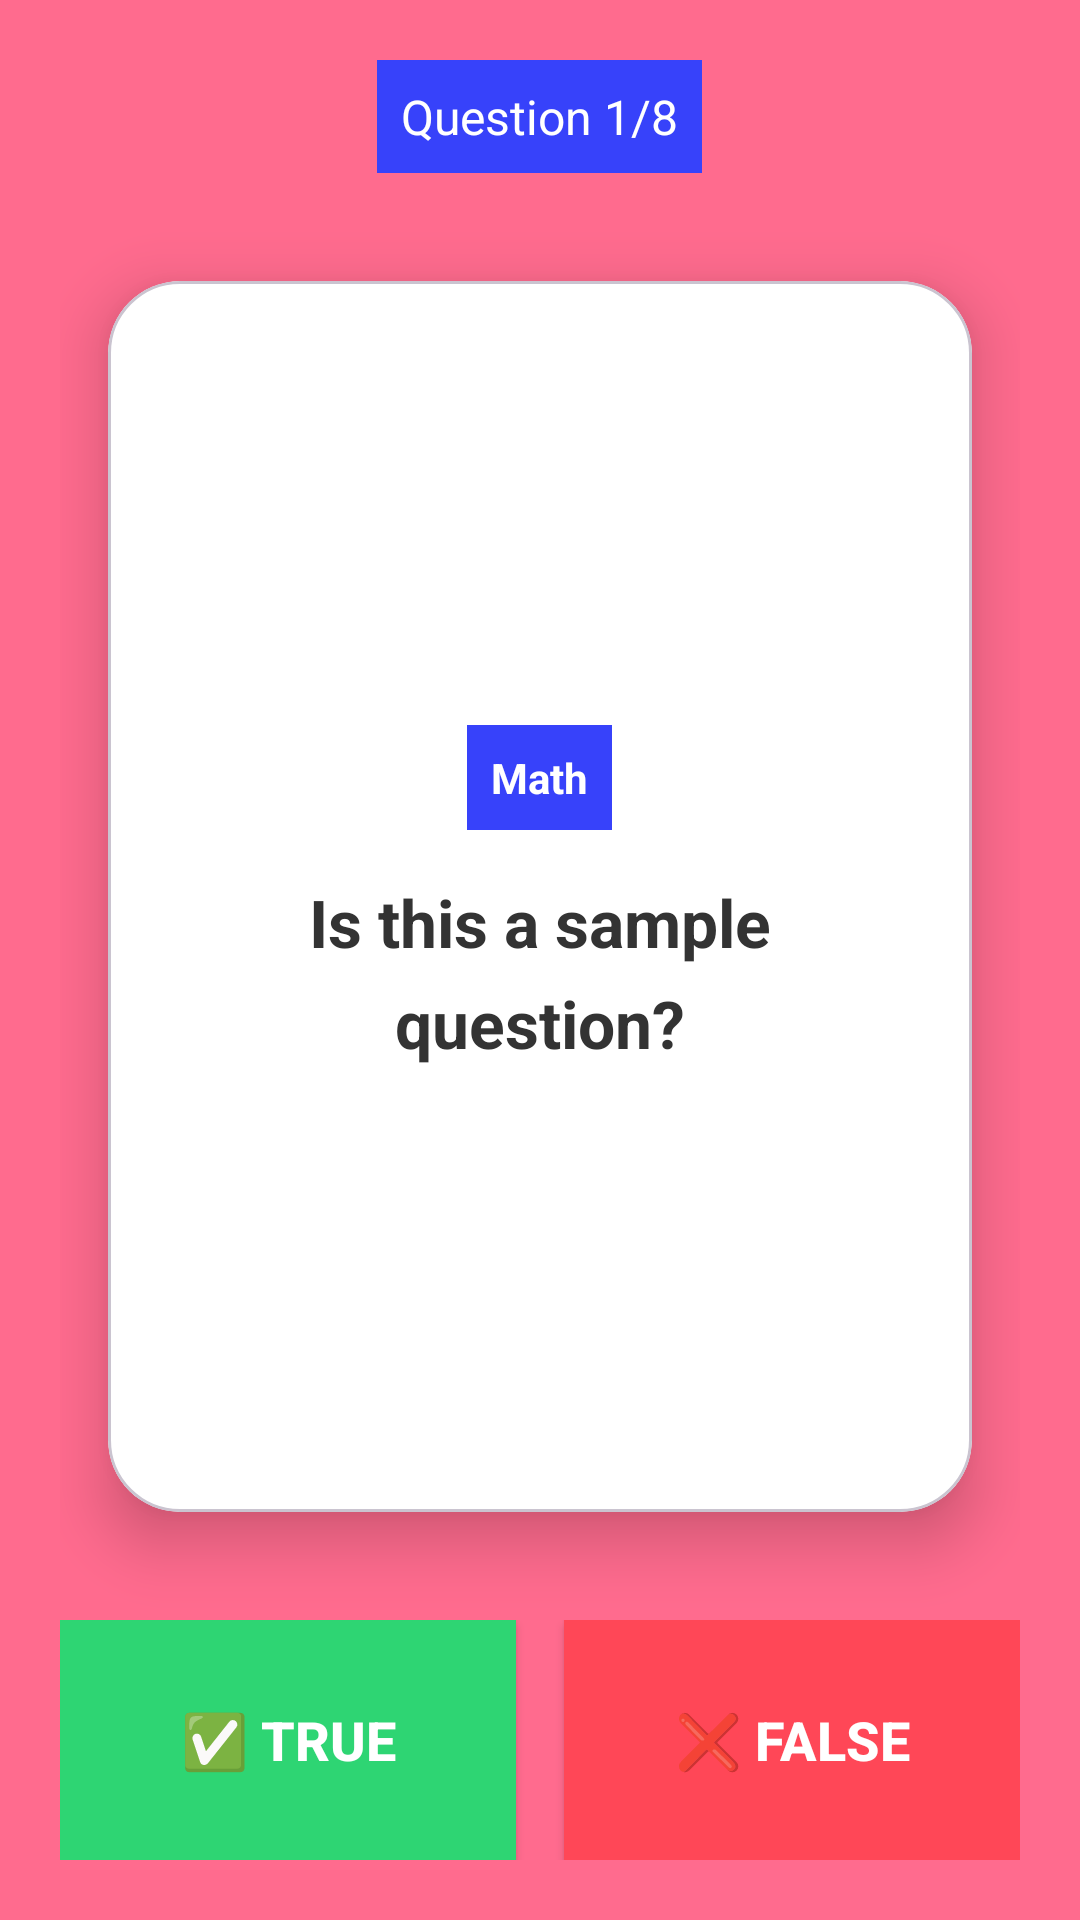

Android layout source for this screen:
<!-- AndroidManifest.xml: application theme Theme.QuizWiz -->
<!-- res/layout/question_screen.xml -->
<?xml version="1.0" encoding="utf-8"?>
<LinearLayout xmlns:android="http://schemas.android.com/apk/res/android"
    xmlns:app="http://schemas.android.com/apk/res-auto"
    android:layout_width="match_parent"
    android:layout_height="match_parent"
    android:orientation="vertical"
    android:padding="20dp"
    android:background="@color/color_background"
    android:gravity="center">

    <TextView
        android:id="@+id/progressText"
        android:layout_width="wrap_content"
        android:layout_height="wrap_content"
        android:text="Question 1/8"
        android:textColor="@color/white"
        android:textSize="16sp"
        android:layout_marginBottom="20dp"
        android:background="@color/color_next"
        android:padding="8dp"
        android:paddingLeft="16dp"
        android:paddingRight="16dp" />

    <com.google.android.material.card.MaterialCardView
        android:id="@+id/questionCard"
        android:layout_width="match_parent"
        android:layout_height="0dp"
        android:layout_weight="1"
        android:layout_margin="16dp"
        app:cardCornerRadius="24dp"
        app:cardElevation="12dp"
        app:cardBackgroundColor="@color/white">

        <LinearLayout
            android:layout_width="match_parent"
            android:layout_height="match_parent"
            android:orientation="vertical"
            android:padding="32dp"
            android:gravity="center">

            <TextView
                android:id="@+id/categoryText"
                android:layout_width="wrap_content"
                android:layout_height="wrap_content"
                android:text="Math"
                android:textSize="14sp"
                android:textColor="@color/white"
                android:textStyle="bold"
                android:background="@color/color_next"
                android:padding="8dp"
                android:paddingLeft="16dp"
                android:paddingRight="16dp"
                android:layout_marginBottom="16dp" />

            <TextView
                android:id="@+id/questionText"
                android:layout_width="match_parent"
                android:layout_height="wrap_content"
                android:text="Is this a sample question?"
                android:textSize="22sp"
                android:textColor="#333333"
                android:gravity="center"
                android:lineSpacingExtra="8dp"
                android:textStyle="bold" />

            <TextView
                android:id="@+id/feedbackText"
                android:layout_width="wrap_content"
                android:layout_height="wrap_content"
                android:text=""
                android:textSize="20sp"
                android:textStyle="bold"
                android:layout_marginTop="32dp"
                android:visibility="gone" />

        </LinearLayout>

    </com.google.android.material.card.MaterialCardView>

    <LinearLayout
        android:layout_width="match_parent"
        android:layout_height="wrap_content"
        android:orientation="horizontal"
        android:layout_marginTop="20dp"
        android:weightSum="2">

        <Button
            android:id="@+id/trueButton"
            android:layout_width="0dp"
            android:layout_height="80dp"
            android:layout_weight="1"
            android:text="✅ True"
            android:textSize="18sp"
            android:textStyle="bold"
            android:textColor="@color/white"
            android:background="@color/color_true"
            android:layout_marginEnd="8dp" />

        <Button
            android:id="@+id/falseButton"
            android:layout_width="0dp"
            android:layout_height="80dp"
            android:layout_weight="1"
            android:text="❌ False"
            android:textSize="18sp"
            android:textStyle="bold"
            android:textColor="@color/white"
            android:background="@color/color_false"
            android:layout_marginStart="8dp" />

    </LinearLayout>

    <Button
        android:id="@+id/nextButton"
        android:layout_width="200dp"
        android:layout_height="60dp"
        android:text="Next →"
        android:textSize="16sp"
        android:textStyle="bold"
        android:background="@color/color_next"
        android:textColor="@color/white"
        android:layout_gravity="center_horizontal"
        android:layout_marginTop="20dp"
        android:visibility="gone" />

</LinearLayout>
<!-- resources referenced by this layout -->
<resources>
  <color name="color_background">#FF6B8E</color>
  <color name="color_false">#FF4757</color>
  <color name="color_next">#3742FA</color>
  <color name="color_true">#2ED573</color>
  <color name="white">#FFFFFFFF</color>
  <style name="Theme.QuizWiz" parent="Base.Theme.QuizWiz" />
  <style name="Base.Theme.QuizWiz" parent="Theme.Material3.DayNight">
          <item name="colorPrimary">@color/color_primary</item>
          <item name="colorPrimaryVariant">@color/color_primary_dark</item>
          <item name="colorOnPrimary">@color/white</item>
          <item name="android:windowBackground">@color/color_background</item>
      </style>
  <color name="color_primary">#FF6B8E</color>
  <color name="color_primary_dark">#FF4757</color>
</resources>
